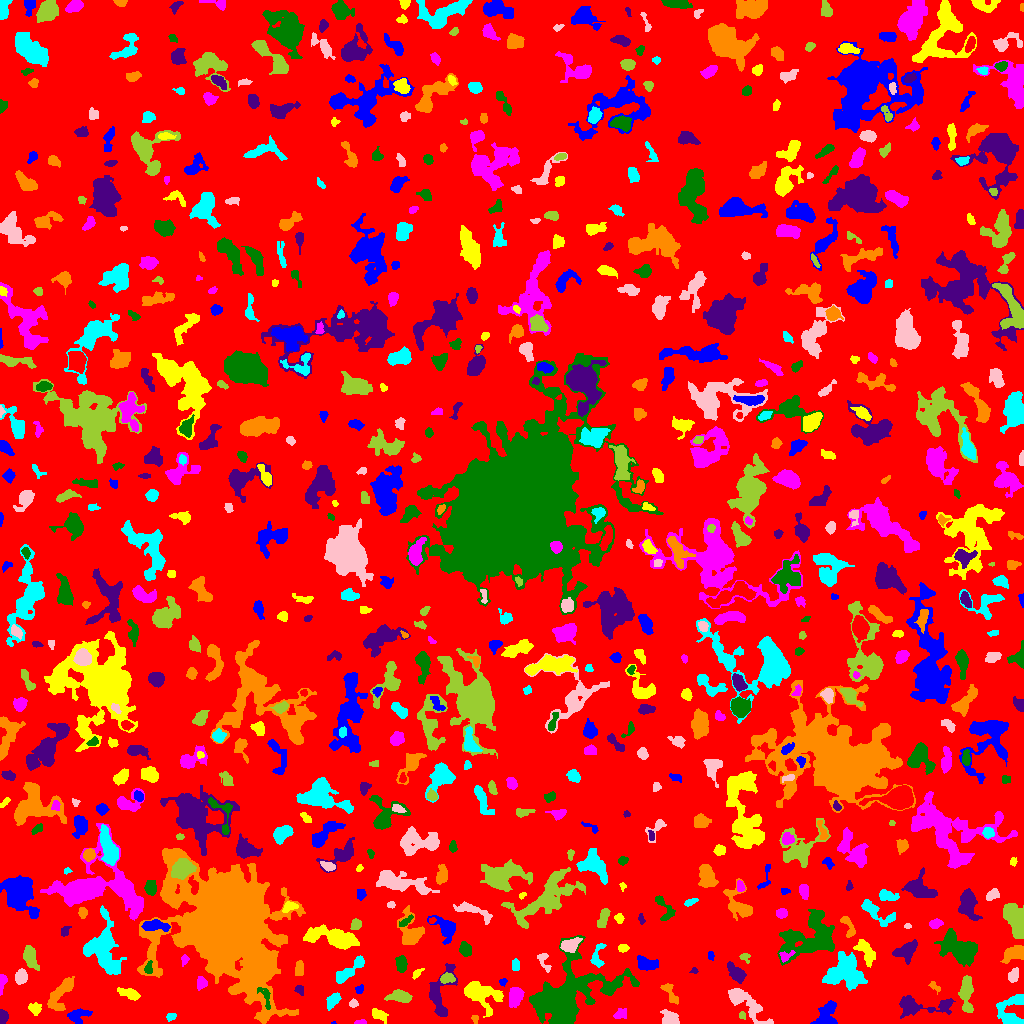

The data file committed next to this chart (first rows):
ID, X, Y, A, B, theta, total_flux, mu_max, mu_median, mu_mean, R_fwhm, R_e, R10, R90, x_start, x_end, y_start, y_end, area, greylevel
0, 508, 508.4, 302.6, 297.7, -1.132, 1042935, 16.0, 1.0, 1.36, 9.305, 224.4, 84.77, 372.7, 0, 1023, 0, 1023, 766974, 1.36
1, 333.6, 0.6667, 1.287, 0.6899, 0.1432, 36.0, 5.0, 2.5, 2.571, 1.493, 1.128, 0.0, 1.784, 331, 336, 0, 2, 14, 5.571
2, 378.6, 8.899, 4.214, 2.423, -0.5434, 338.0, 5.0, 2.0, 2.167, 4.514, 3.949, 1.493, 6.18, 372, 388, 0, 15, 156, 7.167
3, 360.7, 1.223, 2.823, 1.122, 0.03776, 148.0, 6.0, 3.0, 2.846, 2.985, 2.185, 0.7979, 3.432, 354, 366, 0, 4, 52, 5.846
4, 563, 2.644, 1.975, 1.798, -0.8102, 275.0, 9.0, 5.0, 4.825, 3.09, 2.326, 0.9772, 3.656, 559, 567, 0, 8, 57, 22.82
5, 2.545, 6.04, 3.749, 2.053, 1.452, 323.0, 7.0, 3.0, 2.91, 3.523, 3.29, 1.262, 5.046, 0, 8, 0, 14, 111, 5.91
6, 475.1, 4.981, 1.91, 1.436, -1.418, 54.0, 3.0, 1.0, 1.0, 2.185, 1.871, 0.5642, 3.038, 471, 478, 0, 8, 54, 6.0
7, 170.8, 6.597, 2.467, 1.766, 0.3878, 129.0, 4.0, 2.0, 1.792, 3.7, 2.646, 0.9772, 4.146, 166, 176, 2, 10, 72, 4.792
8, 670.4, 4.143, 4.027, 3.311, -0.2228, 735.0, 9.0, 3.0, 3.451, 4.918, 4.184, 1.596, 6.723, 660, 679, 0, 14, 213, 6.451
9, 742.2, 7.944, 1.666, 1.5, -1.536, 72.0, 4.0, 1.0, 1.412, 2.523, 1.871, 0.5642, 3.09, 739, 745, 4, 12, 51, 6.412
10, 871.8, 8.021, 4.772, 3.639, 0.2891, 1348, 11.0, 5.0, 4.832, 5.726, 5.262, 2.111, 8.234, 860, 882, 0, 15, 279, 7.832
11, 77.89, 8.37, 5.941, 3.235, 0.1992, 497.0, 6.0, 2.0, 2.18, 4.983, 4.72, 1.871, 7.399, 67, 92, 0, 15, 228, 5.18
12, 34.98, 14.85, 3.014, 2.784, -0.4335, 232.0, 4.0, 2.0, 1.771, 4.82, 3.613, 1.382, 5.698, 28, 41, 8, 21, 131, 4.771
13, 620.7, 9.593, 3.358, 2.54, 0.4817, 204.0, 4.0, 2.0, 1.686, 4.549, 3.568, 1.262, 5.585, 613, 626, 5, 15, 121, 4.686
14, 563.8, 25.79, 20.36, 12.82, 0.5688, 15908, 19.0, 4.0, 6.097, 14.03, 13.59, 5.352, 24.19, 529, 639, 0, 88, 2609, 8.097
15, 919.6, 17.8, 17.1, 4.27, -0.02521, 1123, 6.0, 2.0, 2.034, 7.313, 6.723, 2.523, 11.38, 899, 955, 5, 28, 552, 5.034
16, 60.64, 30.05, 10.63, 4.01, 0.9833, 2121, 9.0, 5.0, 4.799, 8.759, 7.247, 2.821, 10.73, 47, 74, 13, 47, 442, 5.799
17, 1011, 13.22, 9.483, 7.135, 1.136, 1408, 7.0, 3.0, 2.909, 7.715, 6.933, 2.646, 10.62, 996, 1023, 0, 29, 484, 5.909
18, 353.1, 19.69, 1.905, 1.774, -1.351, 102.0, 4.0, 2.0, 1.5, 3.338, 2.257, 0.7979, 3.478, 349, 358, 16, 25, 68, 7.5
19, 399.9, 26.98, 5.518, 2.559, -0.05385, 1160, 12.0, 4.0, 4.659, 5.262, 4.549, 1.784, 7.356, 384, 412, 21, 34, 249, 11.66
20, 695.1, 26.93, 16.5, 9.578, -0.7374, 2848, 8.0, 3.0, 3.229, 9.508, 9.641, 3.613, 15.17, 657, 726, 0, 49, 882, 5.229
21, 826.7, 8.33, 7.131, 4.575, 1.113, 1155, 7.0, 3.0, 3.208, 6.91, 5.971, 2.326, 9.202, 810, 837, 0, 23, 360, 6.208
22, 129, 29.48, 5.635, 2.167, -0.3409, 521.0, 6.0, 2.0, 2.658, 5.441, 4.297, 1.693, 6.794, 117, 140, 23, 36, 196, 5.658
23, 515.5, 27.3, 4.654, 3.048, 1.32, 911.0, 9.0, 3.0, 3.559, 5.202, 4.72, 1.784, 7.59, 509, 524, 16, 36, 256, 6.559
24, 265.4, 26.57, 6.902, 2.446, -1.219, 256.0, 4.0, 2.0, 1.753, 5.202, 3.949, 1.493, 6.103, 257, 270, 14, 36, 146, 10.75
25, 439.3, 29.04, 14.01, 6.048, 1.413, 1472, 7.0, 2.0, 2.762, 7.269, 6.652, 2.585, 10.69, 429, 457, 7, 60, 533, 7.762
26, 934.2, 37.01, 3.44, 1.612, -0.6667, 160.0, 5.0, 2.0, 2.051, 2.646, 2.585, 0.9772, 4.334, 928, 940, 29, 42, 78, 5.051
27, 332.7, 23.11, 3.997, 2.436, 0.8337, 389.0, 6.0, 2.0, 2.288, 4.514, 3.868, 1.493, 6.308, 326, 341, 13, 31, 170, 5.288
28, 744, 21.66, 13.56, 3.918, -0.7256, 2565, 16.0, 3.0, 4.647, 5.171, 6.507, 2.326, 11.45, 728, 773, 0, 35, 552, 6.647
29, 966.3, 31.29, 9.313, 2.799, -1.542, 1104, 7.0, 3.0, 2.921, 6.232, 5.781, 2.257, 9.288, 958, 973, 11, 48, 378, 5.921
30, 809.3, 29.21, 4.598, 2.477, -0.9222, 457.0, 6.0, 2.0, 2.72, 4.853, 3.827, 1.493, 6.283, 800, 815, 20, 39, 168, 6.72
31, 358.7, 34.03, 2.174, 1.731, 1.191, 92.0, 4.0, 1.0, 1.373, 2.459, 2.185, 0.7979, 3.909, 355, 363, 30, 39, 67, 7.373
32, 479.7, 30.35, 9.469, 5.335, -0.3827, 2354, 12.0, 3.0, 3.684, 7.114, 6.864, 2.585, 11.75, 464, 503, 6, 42, 639, 6.684
33, 201.5, 40.41, 3.094, 2.35, -1.54, 146.0, 3.0, 1.0, 1.207, 3.241, 3.09, 1.128, 5.262, 197, 207, 33, 47, 121, 6.207
34, 610.9, 35.58, 4.158, 1.747, 0.7231, 209.0, 4.0, 2.0, 1.917, 4.478, 3.192, 1.262, 5.202, 604, 618, 29, 44, 109, 6.917
35, 299.5, 34.06, 2.429, 2.023, -0.642, 211.0, 5.0, 3.0, 2.705, 3.742, 2.764, 1.128, 4.146, 294, 303, 28, 38, 78, 5.705
36, 670.8, 29.2, 6.823, 2.254, -1.015, 391.0, 6.0, 2.0, 2.197, 4.146, 4.029, 1.493, 6.531, 660, 678, 19, 40, 178, 7.197
37, 845.7, 52.01, 8.205, 7.791, -0.3886, 3246, 13.0, 3.0, 3.502, 5.997, 8.425, 3.038, 14.36, 822, 867, 33, 72, 927, 6.502
38, 20.91, 46.7, 3.205, 2.738, 1.298, 675.0, 10.0, 4.0, 4.042, 4.652, 3.785, 1.493, 5.944, 15, 27, 39, 55, 167, 7.042
39, 446.8, 45.22, 3.306, 2.089, 0.058, 373.0, 7.0, 3.0, 2.805, 3.656, 3.241, 1.262, 5.262, 440, 455, 40, 51, 133, 10.8
40, 777.8, 29.42, 6.337, 2.995, 1.216, 1253, 11.0, 3.0, 4.262, 5.557, 4.853, 1.954, 7.959, 771, 789, 18, 47, 294, 7.262
41, 502.6, 41.53, 1.901, 1.652, 0.9289, 105.0, 5.0, 2.0, 1.981, 2.034, 2.111, 0.7979, 3.613, 499, 507, 37, 45, 53, 5.981
42, 415.6, 49.22, 1.74, 1.261, 1.461, 50.0, 3.0, 0.0, 0.6579, 2.185, 1.784, 0.5642, 2.877, 412, 424, 44, 55, 76, 6.658
43, 1.772, 40.94, 4.696, 1.643, 1.442, 403.0, 8.0, 3.0, 3.697, 4.107, 3.09, 1.262, 4.918, 0, 7, 28, 49, 109, 6.697
44, 401.3, 59.7, 3.601, 2.321, -1.511, 600.0, 9.0, 3.0, 3.55, 4.37, 3.656, 1.493, 5.863, 395, 407, 51, 68, 169, 9.55
45, 694.2, 52.89, 1.748, 1.497, 0.177, 61.0, 3.0, 1.0, 1.452, 2.459, 1.954, 0.7979, 3.09, 689, 698, 50, 56, 42, 5.452
46, 228, 99.17, 26.6, 19.42, -0.9612, 177188, 128.0, 7.0, 15.21, 13.41, 21.07, 6.979, 45.42, 137, 305, 0, 175, 11651, 17.21
47, 351.2, 54.65, 10.85, 2.584, 0.697, 724.0, 9.0, 2.0, 2.235, 2.877, 5.262, 1.693, 8.813, 336, 364, 40, 68, 324, 6.235
48, 1013, 47.81, 3.472, 2.237, 1.101, 396.0, 7.0, 3.0, 2.955, 3.7, 3.432, 1.262, 5.585, 1008, 1018, 41, 56, 134, 5.955
49, 29.96, 67.11, 5.466, 2.847, -1.283, 784.0, 7.0, 2.0, 2.904, 5.171, 4.687, 1.871, 7.756, 23, 39, 53, 78, 270, 5.904
50, 477, 58.1, 3.829, 2.741, 0.9297, 417.0, 5.0, 2.0, 2.356, 5.202, 4.222, 1.596, 6.433, 470, 484, 51, 66, 177, 6.356
51, 647.1, 59.61, 5.666, 3.141, -0.2078, 872.0, 6.0, 4.0, 3.559, 7.548, 5.352, 2.185, 7.939, 637, 658, 53, 68, 245, 5.559
52, 865.6, 72.14, 7.789, 3.317, -1.029, 933.0, 9.0, 3.0, 3.11, 4.146, 5.441, 1.954, 8.5, 853, 875, 56, 84, 300, 7.11
53, 184.6, 63.99, 2.619, 1.762, 1.319, 110.0, 4.0, 1.0, 1.571, 2.932, 2.523, 0.7979, 4.26, 181, 189, 57, 69, 70, 5.571
54, 148.4, 54.92, 3.364, 1.902, 1.466, 215.0, 5.0, 2.0, 2.389, 3.29, 2.985, 1.128, 4.652, 144, 152, 50, 63, 90, 8.389
55, 736.4, 49.73, 4.86, 2.638, -0.8069, 834.0, 10.0, 3.0, 3.336, 4.82, 4.297, 1.596, 6.979, 727, 746, 40, 62, 250, 7.336
56, 299.4, 54.48, 3.848, 2.174, 1.495, 335.0, 5.0, 2.5, 2.617, 4.514, 3.785, 1.382, 5.698, 295, 303, 48, 63, 128, 5.617
57, 515.5, 58.42, 3.101, 1.967, -1.554, 169.0, 3.0, 2.0, 1.857, 4.514, 3.29, 1.262, 4.787, 512, 519, 53, 65, 91, 4.857
58, 543.5, 63.04, 5.451, 2.509, -1.205, 214.0, 3.0, 1.0, 1.562, 4.26, 3.656, 1.493, 6.024, 537, 551, 51, 70, 137, 4.562
59, 744.7, 66.35, 2.762, 2.176, -0.5133, 133.0, 3.0, 2.0, 1.727, 3.7, 2.821, 1.128, 4.406, 739, 750, 60, 70, 77, 5.727
... 707 more rows
